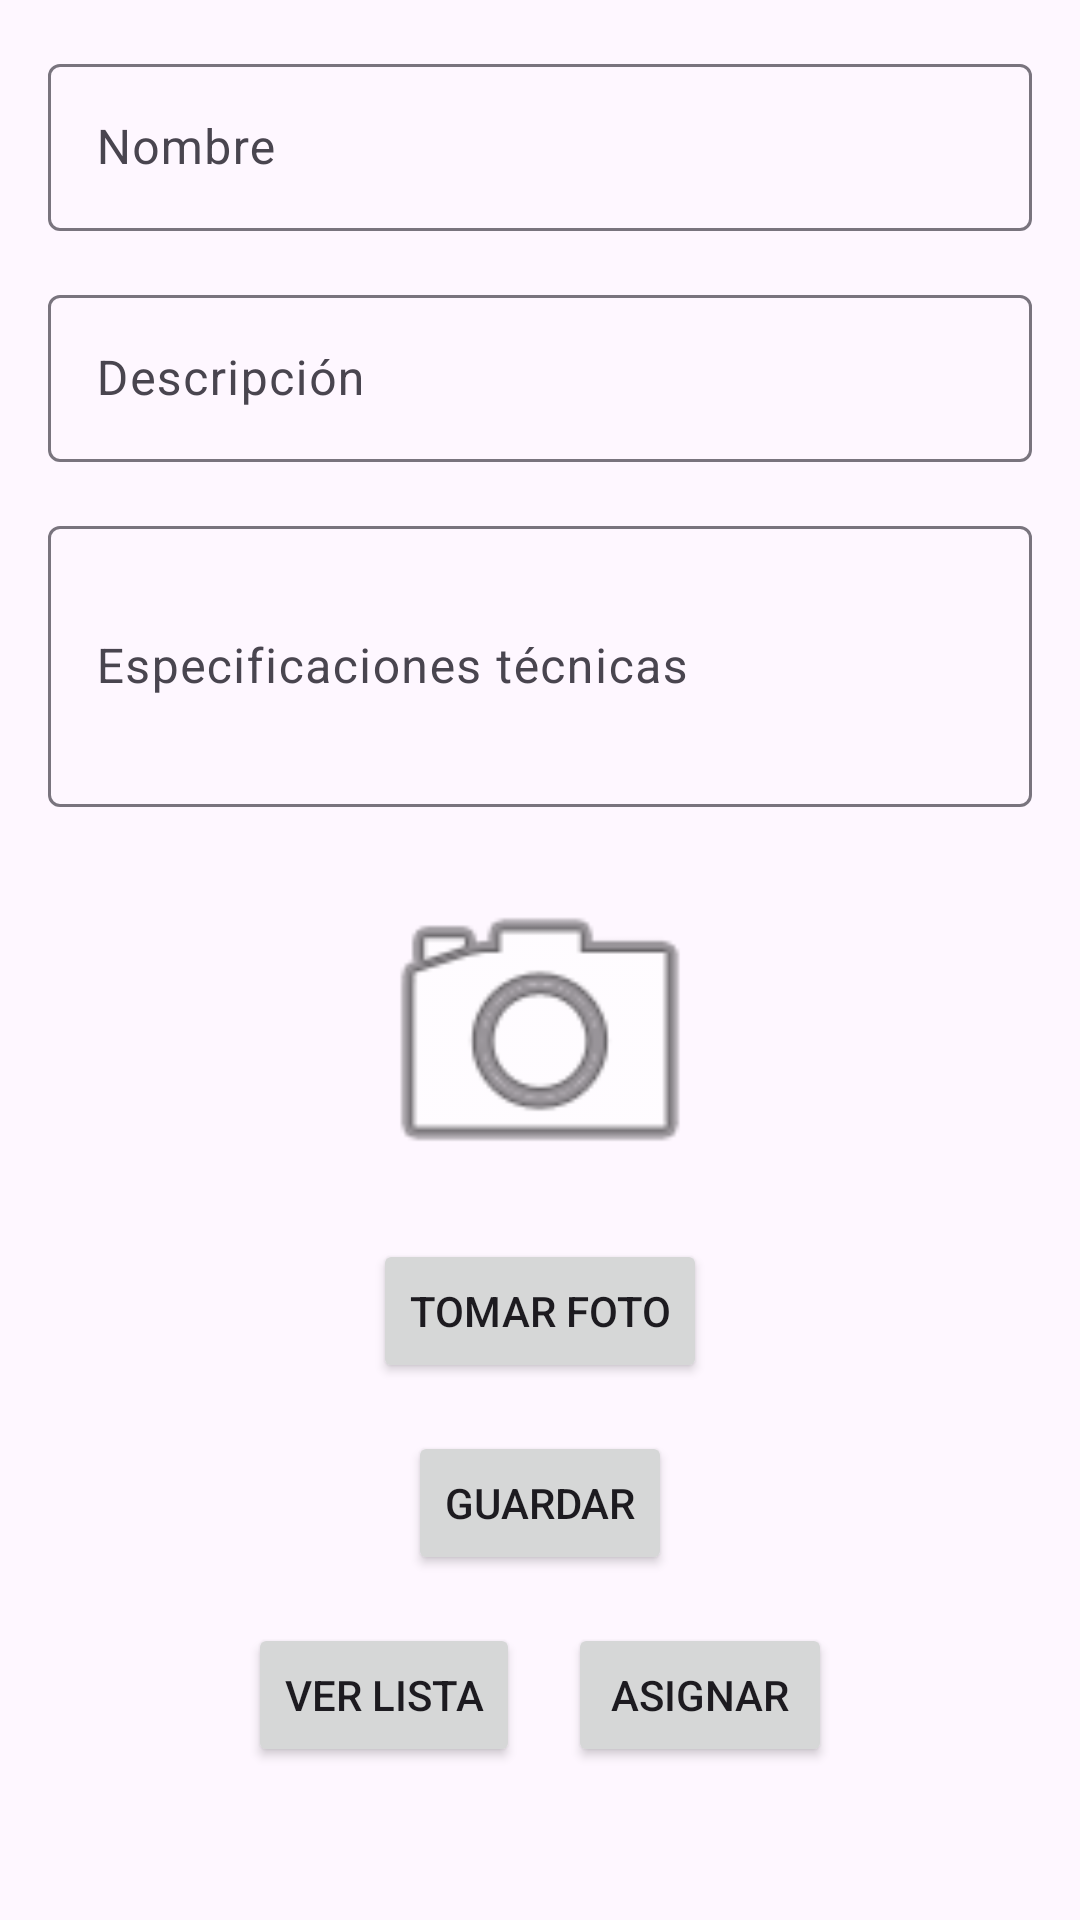

Layout XML and referenced resources for this Android screen:
<!-- AndroidManifest.xml: application theme Theme.Herramientas -->
<!-- res/layout/fragment_first.xml -->
<?xml version="1.0" encoding="utf-8"?>
<androidx.core.widget.NestedScrollView xmlns:android="http://schemas.android.com/apk/res/android"
    xmlns:app="http://schemas.android.com/apk/res-auto"
    xmlns:tools="http://schemas.android.com/tools"
    android:layout_width="match_parent"
    android:layout_height="match_parent"
    tools:context=".FirstFragment">

    <LinearLayout
        android:layout_width="match_parent"
        android:layout_height="wrap_content"
        android:orientation="vertical"
        android:padding="16dp">

        <com.google.android.material.textfield.TextInputLayout
            android:id="@+id/nombre_layout"
            android:layout_width="match_parent"
            android:layout_height="wrap_content"
            android:hint="Nombre">

            <com.google.android.material.textfield.TextInputEditText
                android:id="@+id/nombre_edit_text"
                android:layout_width="match_parent"
                android:layout_height="wrap_content" />

        </com.google.android.material.textfield.TextInputLayout>

        <com.google.android.material.textfield.TextInputLayout
            android:id="@+id/descripcion_layout"
            android:layout_width="match_parent"
            android:layout_height="wrap_content"
            android:layout_marginTop="16dp"
            android:hint="Descripción">

            <com.google.android.material.textfield.TextInputEditText
                android:id="@+id/descripcion_edit_text"
                android:layout_width="match_parent"
                android:layout_height="wrap_content" />

        </com.google.android.material.textfield.TextInputLayout>

        <com.google.android.material.textfield.TextInputLayout
            android:id="@+id/especificaciones_layout"
            android:layout_width="match_parent"
            android:layout_height="wrap_content"
            android:layout_marginTop="16dp"
            android:hint="Especificaciones técnicas">

            <com.google.android.material.textfield.TextInputEditText
                android:id="@+id/especificaciones_edit_text"
                android:layout_width="match_parent"
                android:layout_height="wrap_content"
                android:minLines="3"/>

        </com.google.android.material.textfield.TextInputLayout>

        <ImageView
            android:id="@+id/foto_image_view"
            android:layout_width="120dp"
            android:layout_height="120dp"
            android:layout_gravity="center_horizontal"
            android:layout_marginTop="16dp"
            android:src="@android:drawable/ic_menu_camera"
            android:contentDescription="Foto de la herramienta"
            app:srcCompat="@android:drawable/ic_menu_camera" />

        <Button
            android:id="@+id/seleccionar_foto_button"
            android:layout_width="wrap_content"
            android:layout_height="wrap_content"
            android:layout_gravity="center_horizontal"
            android:layout_marginTop="8dp"
            android:text="Tomar foto" />

        <Button
            android:id="@+id/guardar_button"
            android:layout_width="wrap_content"
            android:layout_height="wrap_content"
            android:layout_gravity="center_horizontal"
            android:layout_marginTop="16dp"
            android:text="Guardar" />

        <LinearLayout
            android:layout_width="match_parent"
            android:layout_height="wrap_content"
            android:orientation="horizontal"
            android:gravity="center_horizontal"
            android:layout_marginTop="16dp">

            <Button
                android:id="@+id/ver_lista_button"
                android:layout_width="wrap_content"
                android:layout_height="wrap_content"
                android:text="Ver Lista" />

            <Button
                android:id="@+id/asignar_herramienta_button"
                android:layout_width="wrap_content"
                android:layout_height="wrap_content"
                android:layout_marginStart="16dp"
                android:text="Asignar" />

        </LinearLayout>

    </LinearLayout>
</androidx.core.widget.NestedScrollView>
<!-- resources referenced by this layout -->
<resources>
  <style name="Theme.Herramientas" parent="Base.Theme.Herramientas" />
  <style name="Base.Theme.Herramientas" parent="Theme.Material3.DayNight.NoActionBar">
          
          
      </style>
</resources>
